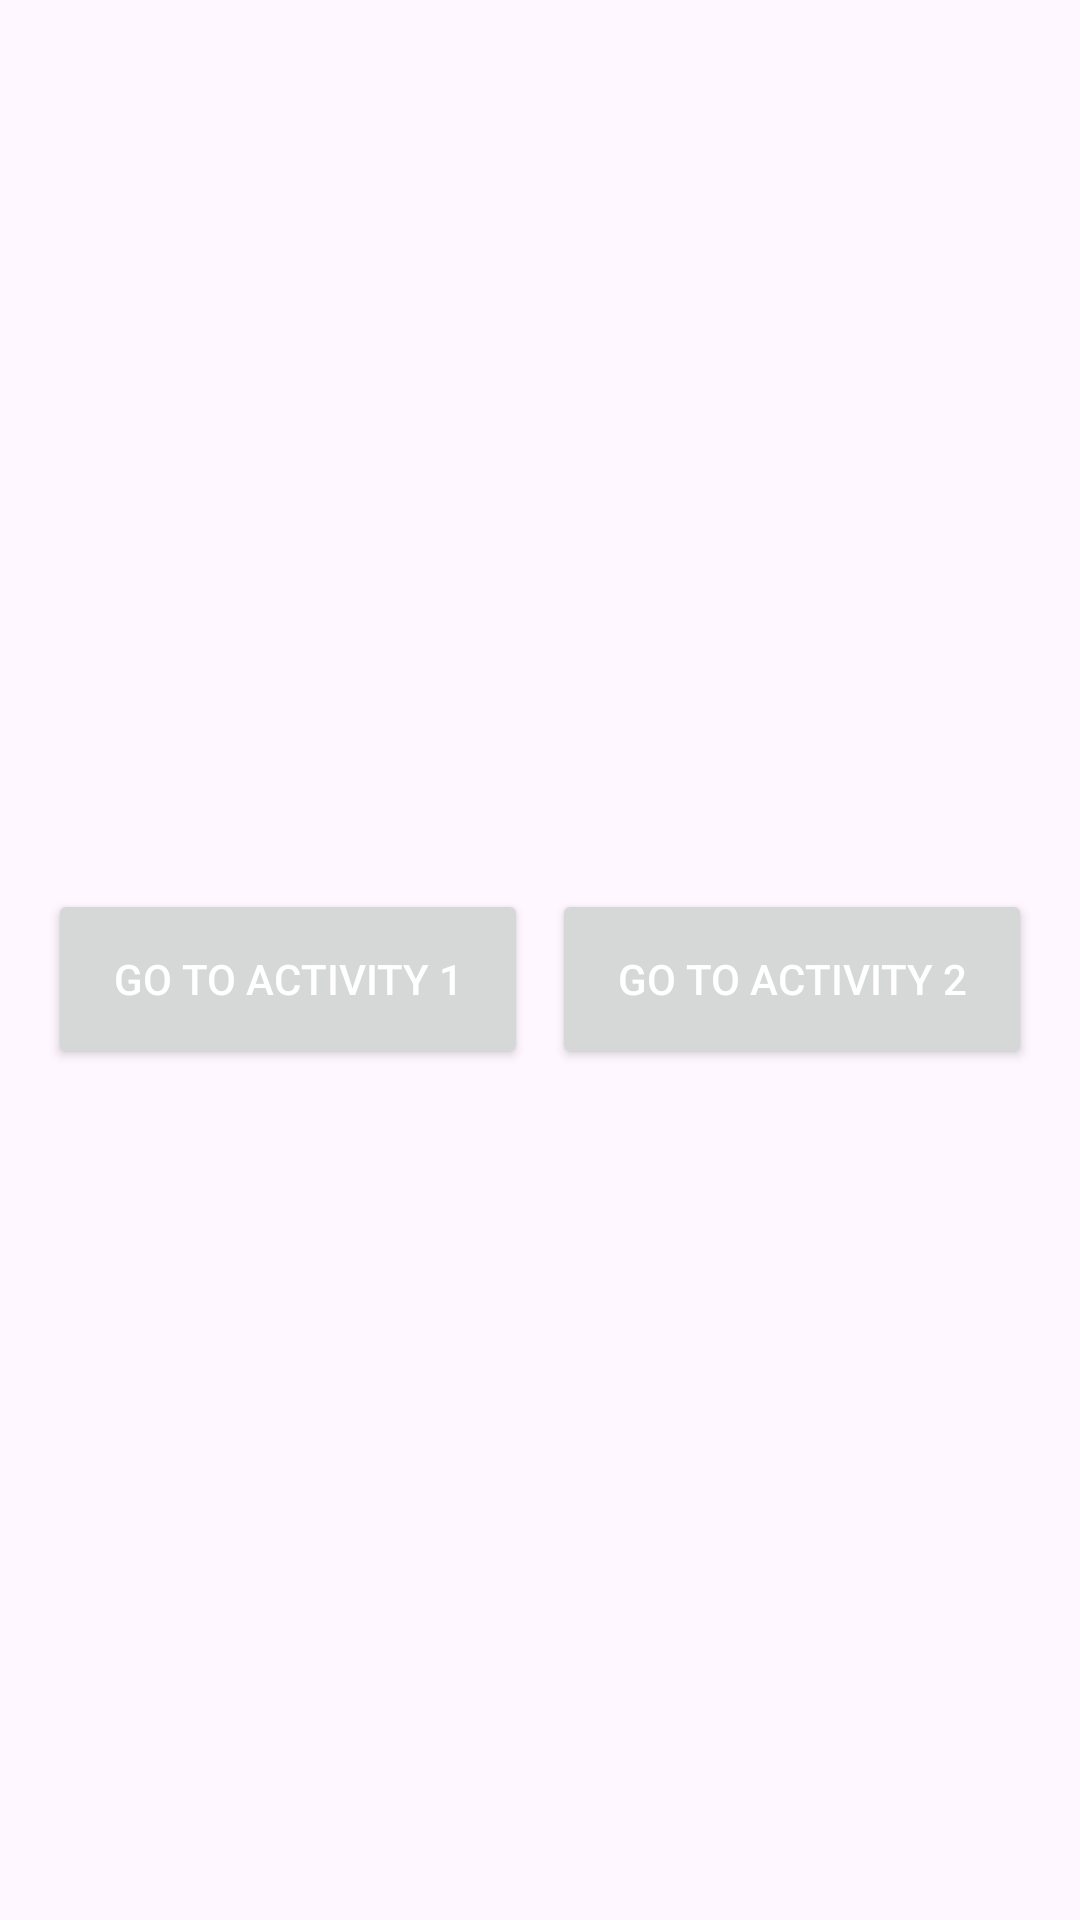

Layout XML and referenced resources for this Android screen:
<!-- AndroidManifest.xml: application theme Theme.Kir -->
<!-- res/layout/activity_main.xml -->
<?xml version="1.0" encoding="utf-8"?>
<LinearLayout xmlns:android="http://schemas.android.com/apk/res/android"
    android:layout_width="match_parent"
    android:layout_height="match_parent"
    android:background="@drawable/map"
    android:orientation="vertical"
    android:padding="16dp">


    <TextView
        android:id="@+id/tvWelcome"
        android:layout_width="match_parent"
        android:layout_height="wrap_content"
        android:layout_marginTop="200dp"
        android:textSize="18sp"
        android:textStyle="bold"
        android:textAlignment="center"
        android:layout_marginBottom="20dp"
        android:textColor="@color/black"/>

    
    <ListView
        android:id="@+id/groupListView"
        android:layout_width="match_parent"
        android:layout_height="wrap_content"
        android:textAlignment="center"
        android:layout_marginBottom="20dp" />

    <LinearLayout
        android:layout_width="match_parent"
        android:layout_height="wrap_content"
        android:orientation="horizontal"
        android:layout_marginTop="16dp">

        
        <Button
            android:id="@+id/btnToFirst"
            android:layout_width="0dp"
            android:layout_height="60dp"
            android:layout_weight="1"
            android:text="Go to Activity 1"
            android:textColor="@color/white"
            android:scaleType="centerCrop"
            android:layout_marginEnd="8dp" />

        
        <Button
            android:id="@+id/btnToSecond"
            android:layout_width="0dp"
            android:layout_height="60dp"
            android:layout_weight="1"
            android:textColor="@color/white"
            android:text="Go to Activity 2"
            android:scaleType="centerCrop" />
    </LinearLayout>
</LinearLayout>
<!-- resources referenced by this layout -->
<resources>
  <color name="black">#FF000000</color>
  <color name="white">#FFFFFFFF</color>
  <style name="Theme.Kir" parent="Base.Theme.Kir" />
  <style name="Base.Theme.Kir" parent="Theme.Material3.DayNight.NoActionBar">
          
          
      </style>
</resources>
